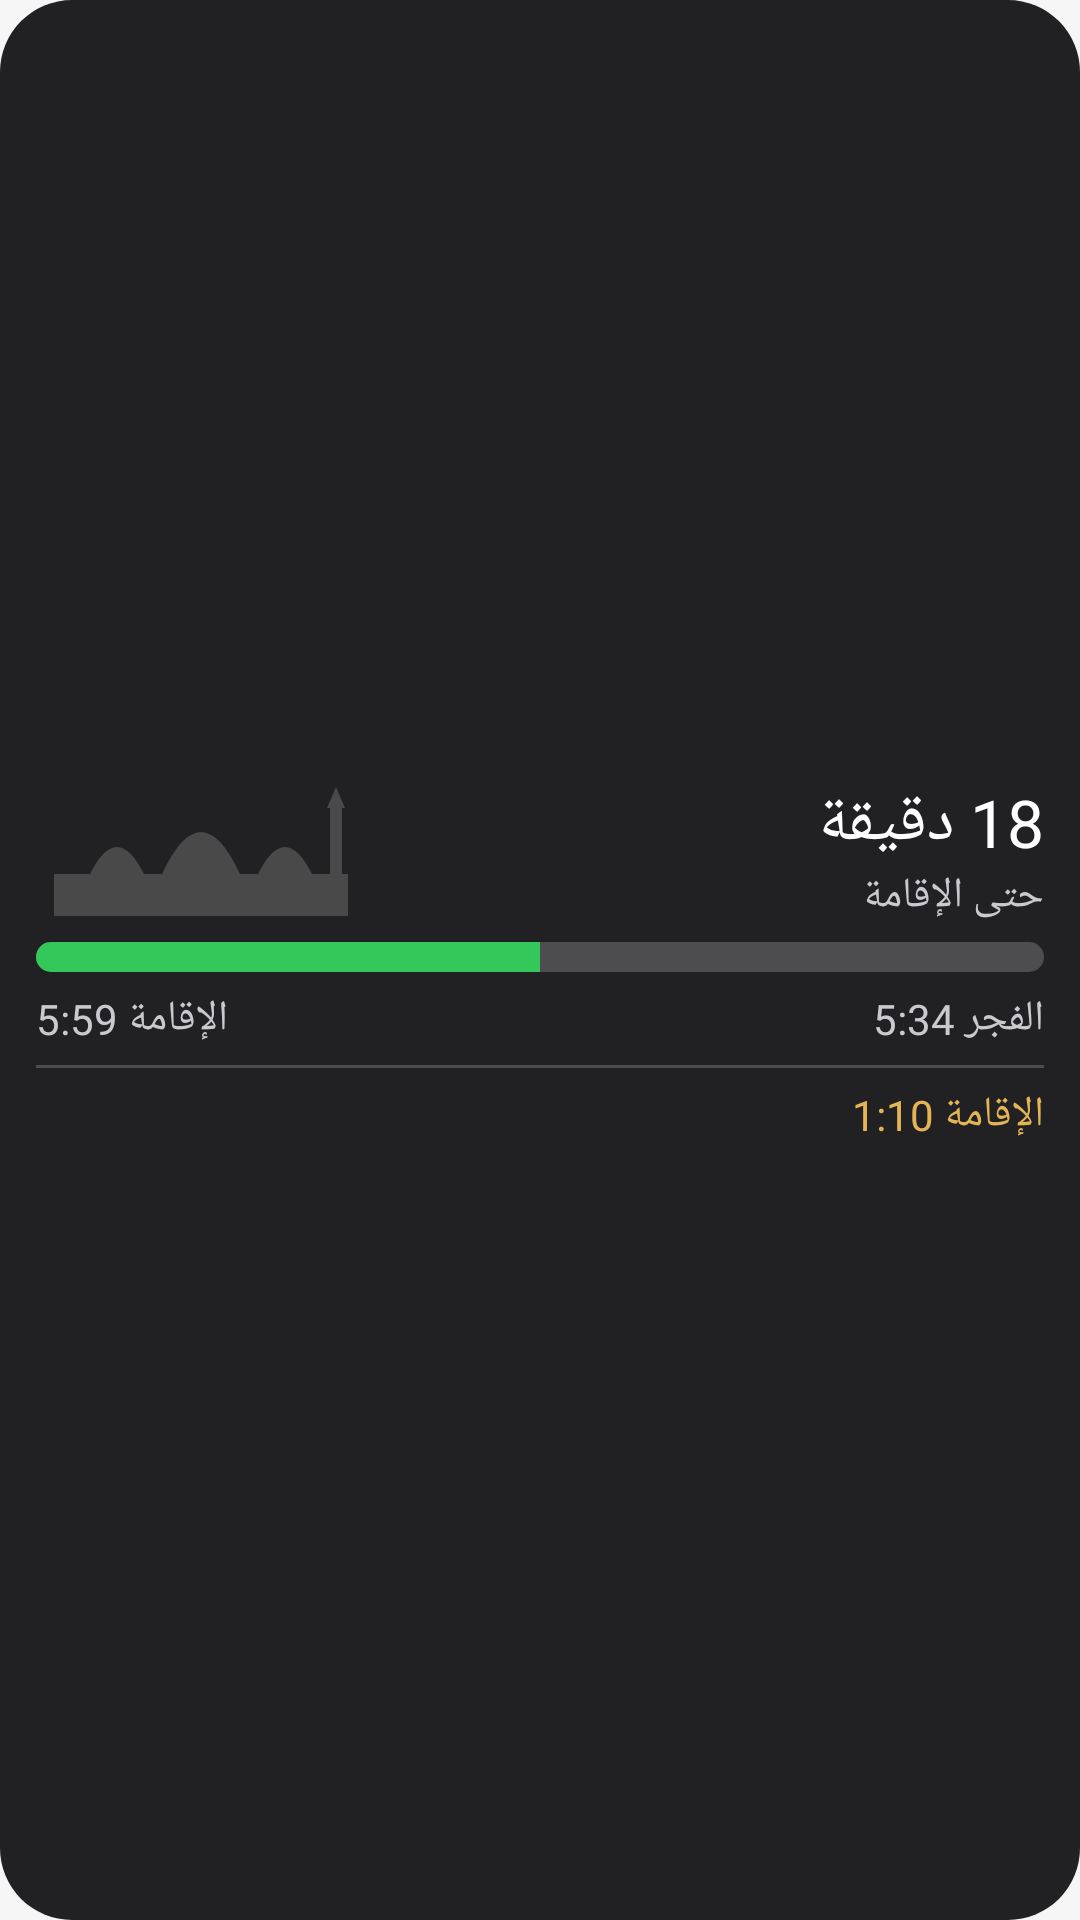

Here is an Android app screen rendered from its layout file. Give the layout XML and the strings, colors and styles it references.
<!-- AndroidManifest.xml: application theme Theme.MyApplication -->
<!-- res/layout/widget_iqama_green.xml -->
<?xml version="1.0" encoding="utf-8"?>
<LinearLayout xmlns:android="http://schemas.android.com/apk/res/android"
    android:gravity="center_vertical"
    android:orientation="vertical"
    android:background="@drawable/widget_bg"
    android:padding="12dp"
    android:layout_width="match_parent"
    android:layout_height="match_parent"
    android:layoutDirection="rtl">
    <LinearLayout
        android:gravity="center_vertical"
        android:orientation="horizontal"
        android:layout_width="match_parent"
        android:layout_height="wrap_content">
        <LinearLayout
            android:gravity="start"
            android:orientation="vertical"
            android:layout_width="0dp"
            android:layout_height="wrap_content"
            android:layout_weight="1">
            <TextView
                android:textSize="22sp"
                android:textColor="#ffffffff"
                android:id="@+id/widget_iqama_countdown"
                android:layout_width="wrap_content"
                android:layout_height="wrap_content"
                android:text="18 دقيقة"
                android:includeFontPadding="false"
                android:fontFamily="@font/expoarabic_medium"
                android:textDirection="rtl"/>
            <TextView
                android:textSize="14sp"
                android:textColor="#ffc9c9ce"
                android:layout_width="wrap_content"
                android:layout_height="wrap_content"
                android:text="حتى الإقامة"
                android:includeFontPadding="false"
                android:fontFamily="@font/expoarabic_medium"
                android:textDirection="rtl"/>
        </LinearLayout>
        <ImageView
            android:layout_width="wrap_content"
            android:layout_height="wrap_content"
            android:src="@drawable/widget_mosque"
            android:contentDescription="@null"/>
    </LinearLayout>
    <ProgressBar
        android:id="@+id/widget_iqama_progress"
        android:layout_width="match_parent"
        android:layout_height="10dp"
        android:layout_marginTop="6dp"
        android:maxHeight="10dp"
        android:max="100"
        android:progress="50"
        android:progressDrawable="@drawable/widget_progress_green"
        android:minHeight="0dp"
        android:layoutDirection="ltr"
        style="?android:attr/progressBarStyleHorizontal"/>
    <RelativeLayout
        android:layout_width="match_parent"
        android:layout_height="wrap_content"
        android:layout_marginTop="6dp">
        <TextView
            android:textSize="14sp"
            android:textColor="#ffc9c9ce"
            android:id="@+id/widget_iqama_adhan"
            android:layout_width="wrap_content"
            android:layout_height="wrap_content"
            android:text="الفجر 5:34"
            android:includeFontPadding="false"
            android:fontFamily="@font/expoarabic_medium"
            android:textDirection="rtl"
            android:layout_alignParentStart="true"/>
        <TextView
            android:textSize="14sp"
            android:textColor="#ffc9c9ce"
            android:id="@+id/widget_iqama_time"
            android:layout_width="wrap_content"
            android:layout_height="wrap_content"
            android:text="الإقامة 5:59"
            android:includeFontPadding="false"
            android:fontFamily="@font/expoarabic_semibold"
            android:textDirection="rtl"
            android:layout_alignParentEnd="true"/>
    </RelativeLayout>
    <TextView
        android:background="#33ffffff"
        android:layout_width="match_parent"
        android:layout_height="1dp"
        android:layout_marginTop="6dp"
        android:includeFontPadding="false"
        android:fontFamily="@font/expoarabic_medium"
        android:textDirection="rtl"/>
    <TextView
        android:textSize="14sp"
        android:textColor="#ffe5b455"
        android:gravity="start"
        android:id="@+id/widget_iqama_next"
        android:layout_width="match_parent"
        android:layout_height="wrap_content"
        android:layout_marginTop="6dp"
        android:text="الإقامة 1:10"
        android:includeFontPadding="false"
        android:fontFamily="@font/expoarabic_medium"
        android:textDirection="rtl"/>
</LinearLayout>
<!-- resources referenced by this layout -->
<resources>
  <!-- drawable widget_bg (drawable) -->
  <?xml version="1.0" encoding="utf-8"?>
  <shape xmlns:android="http://schemas.android.com/apk/res/android" android:shape="rectangle">
      <corners android:radius="24dp" />
      <solid android:color="#F2171719" />
  </shape>
  <!-- drawable widget_mosque (drawable) -->
  <vector xmlns:android="http://schemas.android.com/apk/res/android"
      android:width="110dp" android:height="44dp"
      android:viewportWidth="110" android:viewportHeight="44">
      <path android:fillColor="#2EFFFFFF" android:pathData="M6,44 L6,30 L104,30 L104,44 Z" />
      <path android:fillColor="#2EFFFFFF" android:pathData="M42,30 Q55,2 68,30 Z" />
      <path android:fillColor="#2EFFFFFF" android:pathData="M18,30 Q27,12 36,30 Z" />
      <path android:fillColor="#2EFFFFFF" android:pathData="M74,30 Q83,12 92,30 Z" />
      <path android:fillColor="#2EFFFFFF" android:pathData="M98,30 L98,8 L102,8 L102,30 Z" />
      <path android:fillColor="#2EFFFFFF" android:pathData="M97,8 L103,8 L100,1 Z" />
  </vector>
  <!-- drawable widget_progress_green (drawable) -->
  <?xml version="1.0" encoding="utf-8"?>
  <layer-list xmlns:android="http://schemas.android.com/apk/res/android">
      <item android:id="@android:id/background">
          <shape android:shape="rectangle">
              <corners android:radius="8dp" />
              <solid android:color="#33FFFFFF" />
          </shape>
      </item>
      <item android:id="@android:id/progress">
          <clip>
              <shape android:shape="rectangle">
                  <corners android:radius="8dp" />
                  <solid android:color="#FF34C759" />
              </shape>
          </clip>
      </item>
  </layer-list>
  <style name="Theme.MyApplication" parent="@android:style/Theme.DeviceDefault.NoActionBar">
          <item name="android:windowBackground">@color/splash_bg</item>
      </style>
  <color name="splash_bg">#FFF6F6F6</color>
</resources>
